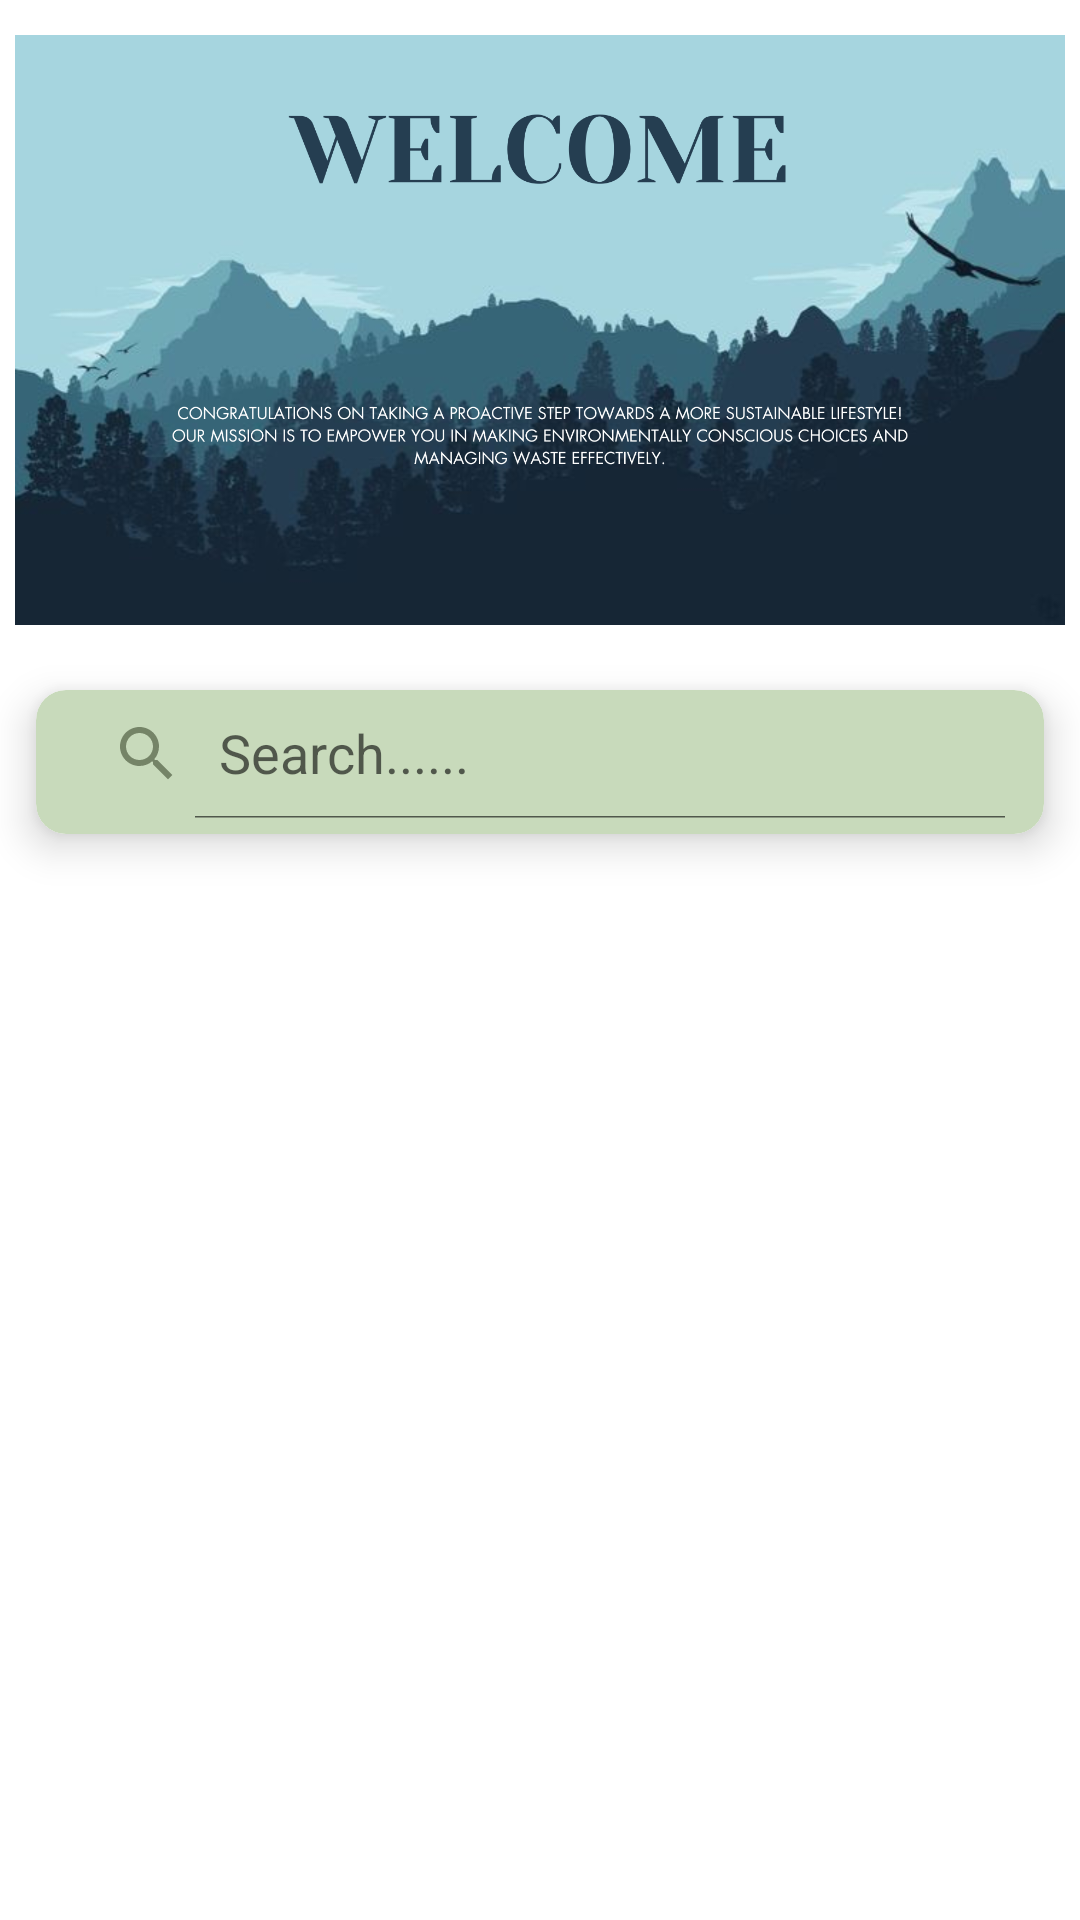

Android layout source for this screen:
<!-- AndroidManifest.xml: application theme Theme.EcoPulse -->
<!-- res/layout/fragment_guidance_main.xml -->
<?xml version="1.0" encoding="utf-8"?>
<RelativeLayout xmlns:android="http://schemas.android.com/apk/res/android"
    xmlns:app="http://schemas.android.com/apk/res-auto"
    xmlns:tools="http://schemas.android.com/tools"
    android:layout_width="match_parent"
    android:layout_height="match_parent"
    tools:context=".MainActivity">

    <ImageView
        android:id="@+id/welcomingMessageImage"
        android:layout_width="wrap_content"
        android:layout_height="200dp"
        android:layout_marginLeft="5dp"
        android:layout_marginRight="5dp"
        android:src="@drawable/welcoming_message"
        android:layout_marginTop="10dp"
        android:contentDescription=""/>

    <androidx.cardview.widget.CardView
        android:id="@+id/guidanceSearch_section"
        android:layout_width="match_parent"
        android:layout_height="wrap_content"
        android:layout_below="@+id/welcomingMessageImage"
        app:cardCornerRadius="10dp"
        app:cardElevation="8dp"
        android:layout_marginTop="20dp"
        android:layout_marginStart="12dp"
        android:layout_marginEnd="12dp">

        <androidx.appcompat.widget.SearchView
            android:layout_width="match_parent"
            android:layout_height="wrap_content"
            android:id="@+id/guidanceSearch"
            android:paddingBottom="5dp"
            android:paddingLeft="5dp"
            android:paddingRight="5dp"
            app:iconifiedByDefault="false"
            app:searchHintIcon="@null"
            app:queryHint="Search......"
            android:focusable="false"
            app:closeIcon="@drawable/baseline_clear_24"
            app:searchIcon="@drawable/baseline_search_24"
            android:layout_below="@+id/welcomingMessageImage"
            android:background="@drawable/rounded_search_view" />

    </androidx.cardview.widget.CardView>


    <androidx.recyclerview.widget.RecyclerView
        android:layout_width="match_parent"
        android:layout_height="match_parent"
        android:id="@+id/guidanceRecyclerView"
        android:scrollbars="vertical"
        android:layout_below="@+id/guidanceSearch_section"
        android:layout_marginTop="3dp"
        android:layout_marginBottom="50dp"/>

    <LinearLayout
        android:layout_width="match_parent"
        android:layout_height="wrap_content"
        android:orientation="horizontal"
        android:gravity="center"
        android:id="@+id/firstRowBtn"
        android:layout_marginTop="20dp"
        android:layout_below="@+id/guidanceRecyclerView">

        <ImageButton
            android:id="@+id/recyclableWaste_btn"
            android:layout_width="150dp"
            android:layout_height="150dp"
            android:layout_below="@+id/guidanceSearch"
            android:background="@android:color/transparent"
            android:layout_centerHorizontal="true"
            android:layout_centerVertical="true"
            android:layout_marginRight="20dp"
            android:scaleType="centerInside"
            android:src="@drawable/recyclable_waste_0" />

        <ImageButton
            android:layout_width="150dp"
            android:layout_height="150dp"
            android:id="@+id/hazardousWaste_btn"
            android:src="@drawable/hazardous_waste_1"
            android:scaleType="centerInside"
            android:background="@android:color/transparent"
            android:layout_toRightOf="@+id/recyclableWaste_btn"
            android:layout_below="@+id/guidanceSearch"/>



    </LinearLayout>

    <LinearLayout
        android:layout_width="match_parent"
        android:layout_height="wrap_content"
        android:orientation="horizontal"
        android:gravity="center"
        android:layout_marginTop="20dp"
        android:id="@+id/secondRowBtn"
        android:layout_below="@+id/firstRowBtn">


        <ImageButton
            android:layout_width="150dp"
            android:layout_height="150dp"
            android:id="@+id/householdFoodWaste_btn"
            android:src="@drawable/household_food_waste_2"
            android:background="@android:color/transparent"
            android:scaleType="centerInside"
            android:layout_marginTop="5dp"
            android:layout_marginRight="20dp"
            android:layout_below="@+id/recyclableWaste_btn"/>

        <ImageButton
            android:layout_width="150dp"
            android:layout_height="150dp"
            android:id="@+id/residualWaste_btn"
            android:src="@drawable/residual_waste_3"
            android:background="@android:color/transparent"
            android:scaleType="centerInside"
            android:layout_marginTop="5dp"
            android:layout_below="@+id/hazardousWaste_btn"
            android:layout_toRightOf="@+id/householdFoodWaste_btn"
            />

    </LinearLayout>




</RelativeLayout>
<!-- resources referenced by this layout -->
<resources>
  <!-- drawable baseline_clear_24 (drawable) -->
  <vector android:height="24dp" android:tint="#758467"
      android:viewportHeight="24" android:viewportWidth="24"
      android:width="24dp" xmlns:android="http://schemas.android.com/apk/res/android">
      <path android:fillColor="@android:color/white" android:pathData="M19,6.41L17.59,5 12,10.59 6.41,5 5,6.41 10.59,12 5,17.59 6.41,19 12,13.41 17.59,19 19,17.59 13.41,12z"/>
  </vector>
  <!-- drawable baseline_search_24 (drawable) -->
  <vector android:height="24dp" android:tint="#758467"
      android:viewportHeight="24" android:viewportWidth="24"
      android:width="24dp" xmlns:android="http://schemas.android.com/apk/res/android">
      <path android:fillColor="@android:color/white" android:pathData="M15.5,14h-0.79l-0.28,-0.27C15.41,12.59 16,11.11 16,9.5 16,5.91 13.09,3 9.5,3S3,5.91 3,9.5 5.91,16 9.5,16c1.61,0 3.09,-0.59 4.23,-1.57l0.27,0.28v0.79l5,4.99L20.49,19l-4.99,-5zM9.5,14C7.01,14 5,11.99 5,9.5S7.01,5 9.5,5 14,7.01 14,9.5 11.99,14 9.5,14z"/>
  </vector>
  <!-- drawable hazardous_waste_1: png bitmap (drawable, 16182 bytes) -->
  <!-- drawable household_food_waste_2: png bitmap (drawable, 38196 bytes) -->
  <!-- drawable recyclable_waste_0: png bitmap (drawable, 17787 bytes) -->
  <!-- drawable residual_waste_3: png bitmap (drawable, 14839 bytes) -->
  <!-- drawable rounded_search_view (drawable) -->
  <?xml version="1.0" encoding="utf-8"?>
  <shape xmlns:android="http://schemas.android.com/apk/res/android">
      <solid android:color="@color/light_green" />
      <corners android:radius="10dp" />
  
  </shape>
  <!-- drawable welcoming_message: png bitmap (drawable, 616990 bytes) -->
  <style name="Theme.EcoPulse" parent="Base.Theme.EcoPulse" />
  <color name="light_green">#C8DABB</color>
  <style name="Base.Theme.EcoPulse" parent="Theme.MaterialComponents.DayNight.NoActionBar">
          
          
      </style>
</resources>
